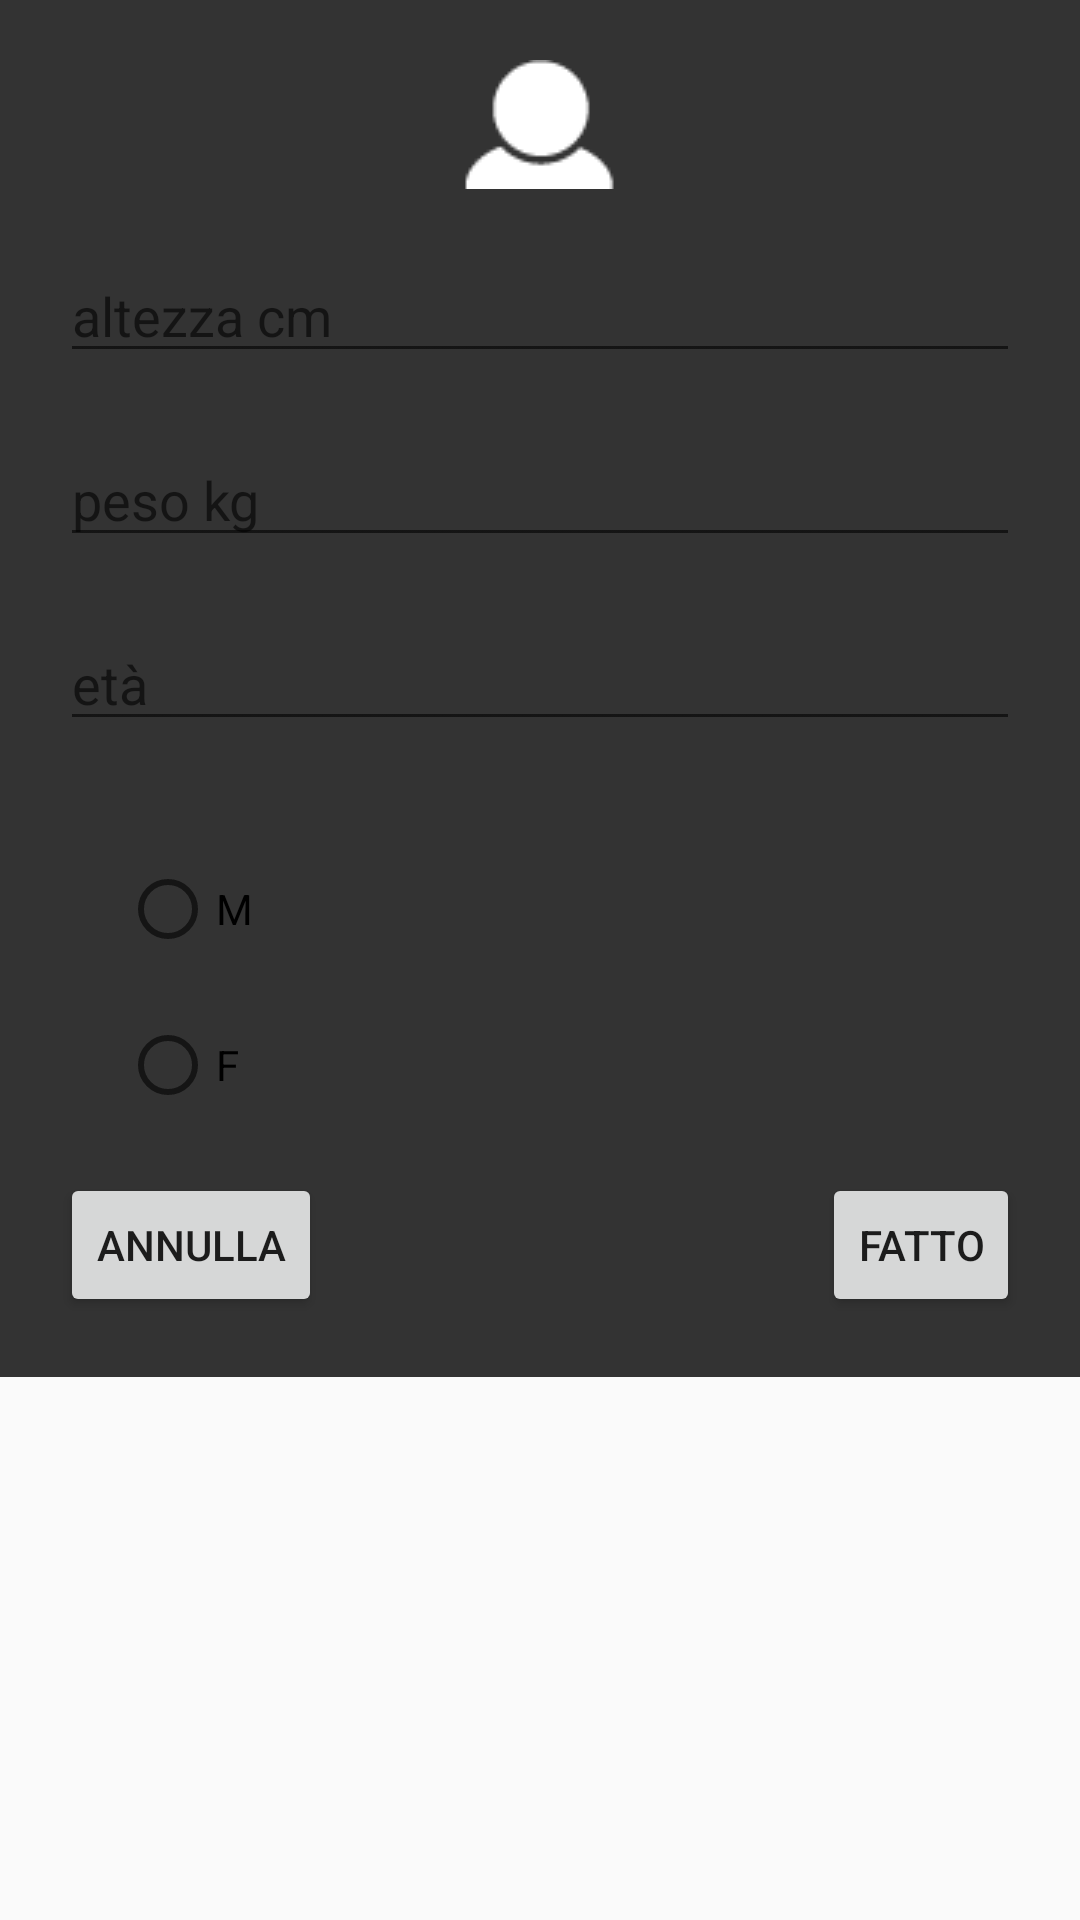

Reconstruct the res/layout file that produces this screen, plus the resources it refers to.
<!-- AndroidManifest.xml: application theme AppTheme -->
<!-- res/layout/profile_layout.xml -->
<?xml version="1.0" encoding="utf-8"?>
<ScrollView xmlns:android="http://schemas.android.com/apk/res/android"
    android:layout_width="fill_parent"
    android:layout_height="fill_parent">

<RelativeLayout xmlns:android="http://schemas.android.com/apk/res/android"
    android:orientation="vertical" android:layout_width="match_parent"
    android:background="@color/back_ground"
    android:layout_height="wrap_content">


    <ImageView
        android:layout_marginTop="20dp"
        android:layout_width="wrap_content"
        android:layout_height="wrap_content"
        android:id="@+id/imageView_profile"
        android:layout_centerHorizontal="true"
        android:background="@drawable/profile_action" />

    <EditText
        android:layout_below="@id/imageView_profile"
        android:layout_marginTop="20dp"
        android:layout_marginLeft="20dp"
        android:layout_marginRight="20dp"
        android:hint="altezza cm"
        android:inputType="numberDecimal"
        android:layout_width="match_parent"
        android:layout_height="wrap_content"
        android:id="@+id/editText_profile_height" />

    <EditText
        android:layout_below="@id/editText_profile_height"
        android:layout_marginTop="20dp"
        android:layout_marginLeft="20dp"
        android:layout_marginRight="20dp"
        android:hint="peso kg"
        android:inputType="numberDecimal"
        android:layout_width="match_parent"
        android:layout_height="wrap_content"
        android:id="@+id/editText_profile_weight" />

    <EditText
        android:layout_below="@id/editText_profile_weight"
        android:layout_marginTop="20dp"
        android:layout_marginLeft="20dp"
        android:layout_marginRight="20dp"
        android:hint="età"
        android:inputType="numberDecimal"
        android:layout_width="match_parent"
        android:layout_height="wrap_content"
        android:id="@+id/editText_profile_age" />

    <RadioGroup
        android:layout_marginTop="20dp"
        android:layout_marginLeft="20dp"
        android:layout_marginRight="20dp"
        android:id="@+id/radioGroup_profile"
        android:layout_below="@id/editText_profile_age"
        android:layout_width="match_parent"
        android:layout_height="wrap_content">

        <RadioButton
            android:layout_marginTop="20dp"
            android:layout_marginLeft="20dp"
            android:layout_marginRight="20dp"
            android:layout_width="wrap_content"
            android:layout_height="wrap_content"
            android:text="M"
            android:id="@+id/radioButton_profile_M"
            android:checked="false" />

        <RadioButton
            android:layout_marginTop="20dp"
            android:layout_marginLeft="20dp"
            android:layout_marginRight="20dp"
            android:layout_width="wrap_content"
            android:layout_height="wrap_content"
            android:text="F"
            android:id="@+id/radioButton_profile_F" />

    </RadioGroup>

    <Button
        android:id="@+id/button_profile_delete"
        android:layout_marginTop="20dp"
        android:layout_marginLeft="20dp"
        android:layout_marginRight="20dp"
        android:layout_marginBottom="20dp"
        android:layout_below="@id/radioGroup_profile"
        style="?android:attr/buttonStyleSmall"
        android:layout_width="wrap_content"
        android:layout_height="wrap_content"
        android:text="ANNULLA"
        />
    <Button
        android:id="@+id/button_profile_send"
        android:layout_marginBottom="20dp"
        style="?android:attr/buttonStyleSmall"
        android:layout_width="wrap_content"
        android:layout_height="wrap_content"
        android:text="FATTO"
        android:layout_alignTop="@+id/button_profile_delete"
        android:layout_alignRight="@+id/radioGroup_profile"
        android:layout_alignEnd="@+id/radioGroup_profile" />


    </RelativeLayout>

</ScrollView>
<!-- resources referenced by this layout -->
<resources>
  <color name="back_ground">#333333</color>
  <!-- drawable profile_action: png bitmap (drawable, 3310 bytes) -->
  <style name="AppTheme" parent="Theme.AppCompat.Light.NoActionBar">
  
  
          
      </style>
</resources>
